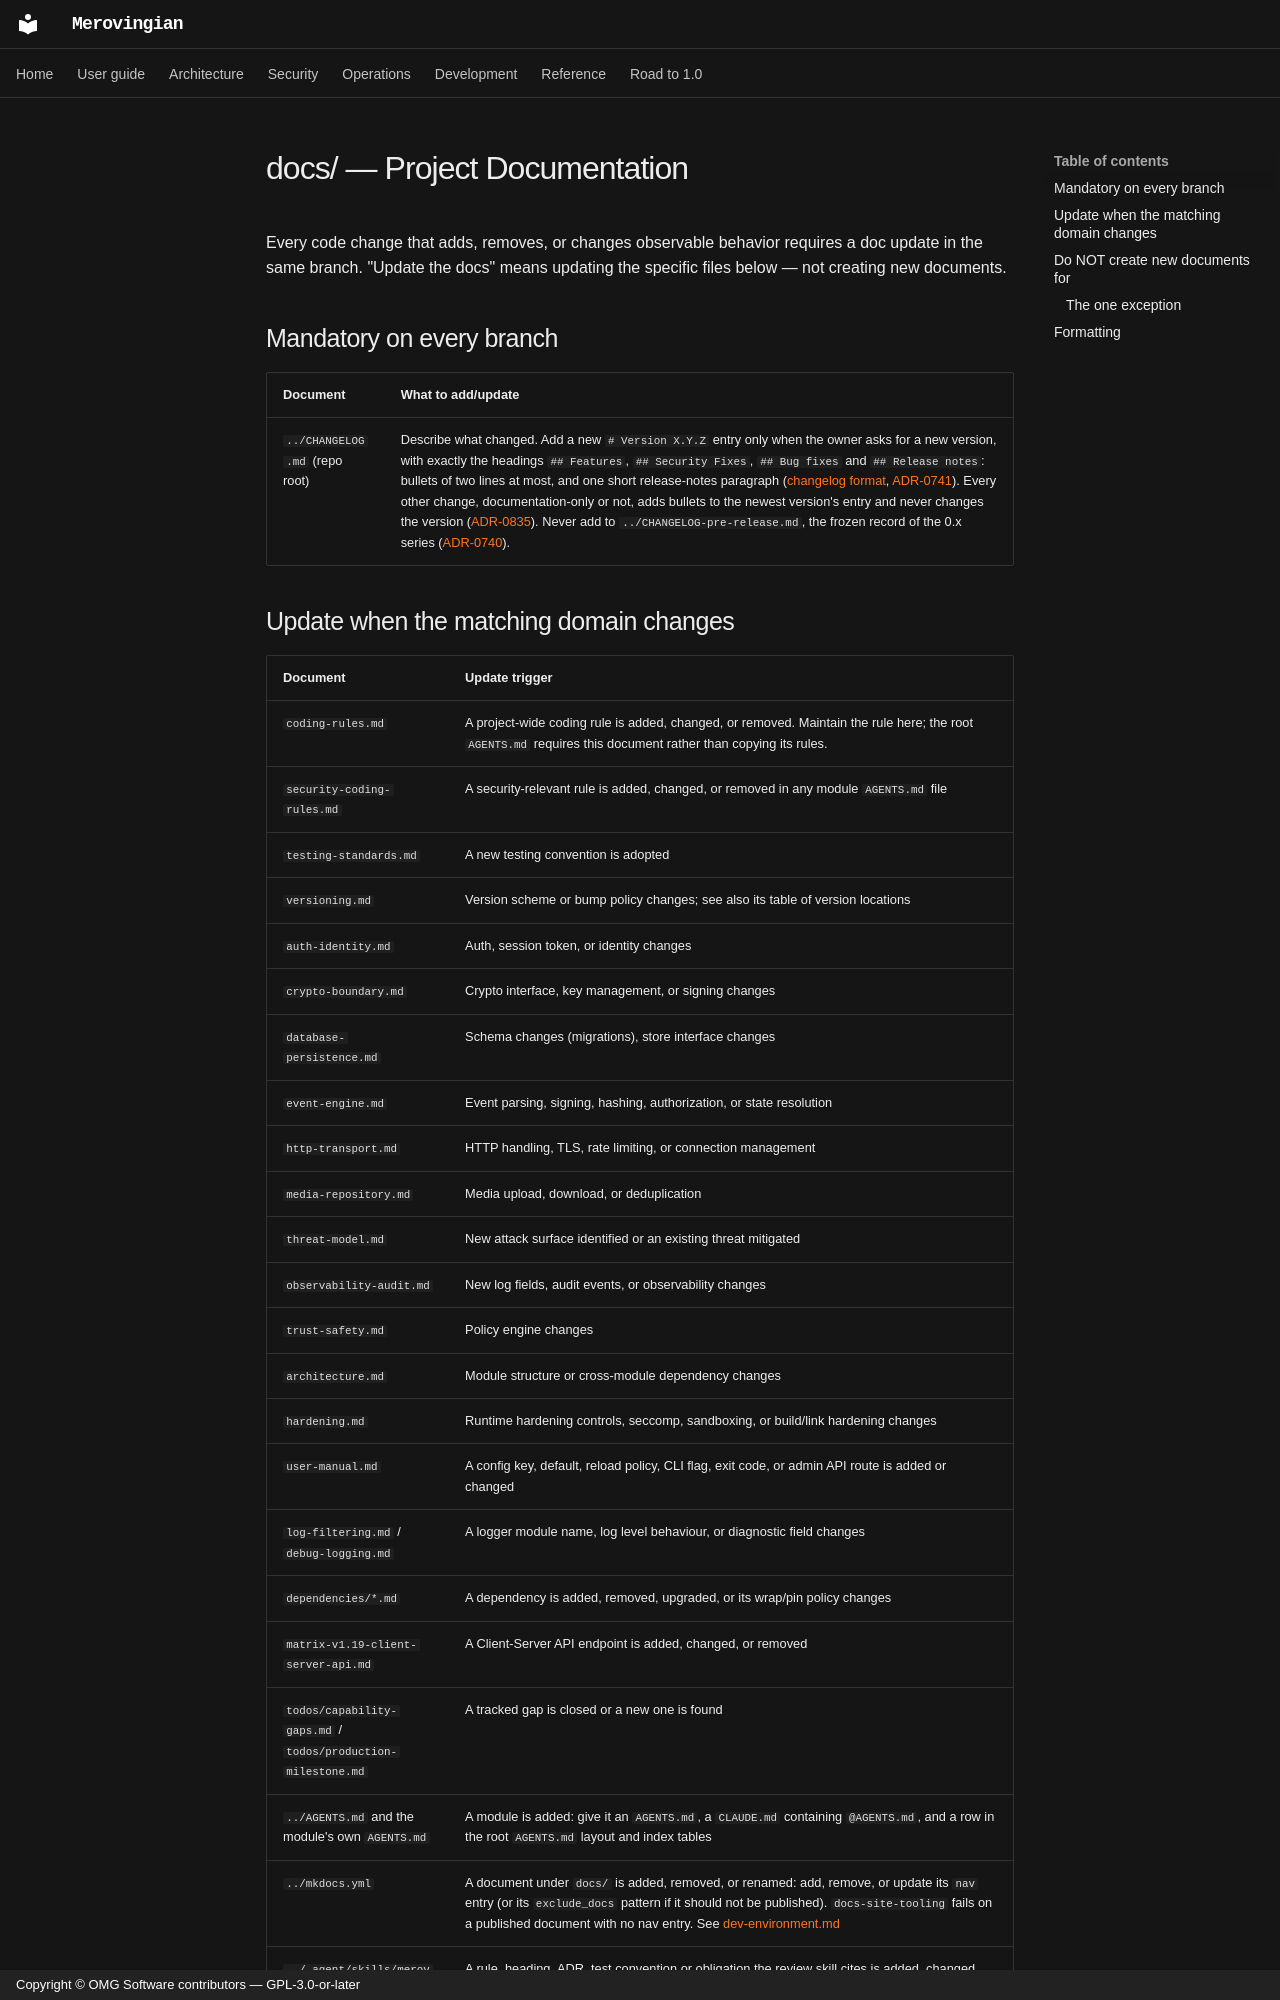

repository: OMG-Software/Merovingian · page: AGENTS/index.html · generator: mkdocs · copyright: Copyright © OMG Software contributors — GPL-3.0-or-later

# docs/ — Project Documentation

Every code change that adds, removes, or changes observable behavior requires a doc update
in the same branch. "Update the docs" means updating the specific files below — not creating
new documents.

## Mandatory on every branch

| Document | What to add/update |
|---|---|
| `../CHANGELOG.md` (repo root) | Describe what changed. Add a new `# Version X.Y.Z` entry only when the owner asks for a new version, with exactly the headings `## Features`, `## Security Fixes`, `## Bug fixes` and `## Release notes`: bullets of two lines at most, and one short release-notes paragraph ([changelog format](versioning.md#changelog-format), [ADR-0741](adr/0741-each-changelog-version-has-features-security-fixes-bug-fixes-and-release-notes.md)). Every other change, documentation-only or not, adds bullets to the newest version's entry and never changes the version ([ADR-0835](adr/0835-the-version-changes-only-when-the-owner-asks.md)). Never add to `../CHANGELOG-pre-release.md`, the frozen record of the 0.x series ([ADR-0740](adr/0740-the-changelog-starts-at-1-0-0-and-the-pre-release-entries-are-a-frozen-record.md)). |
